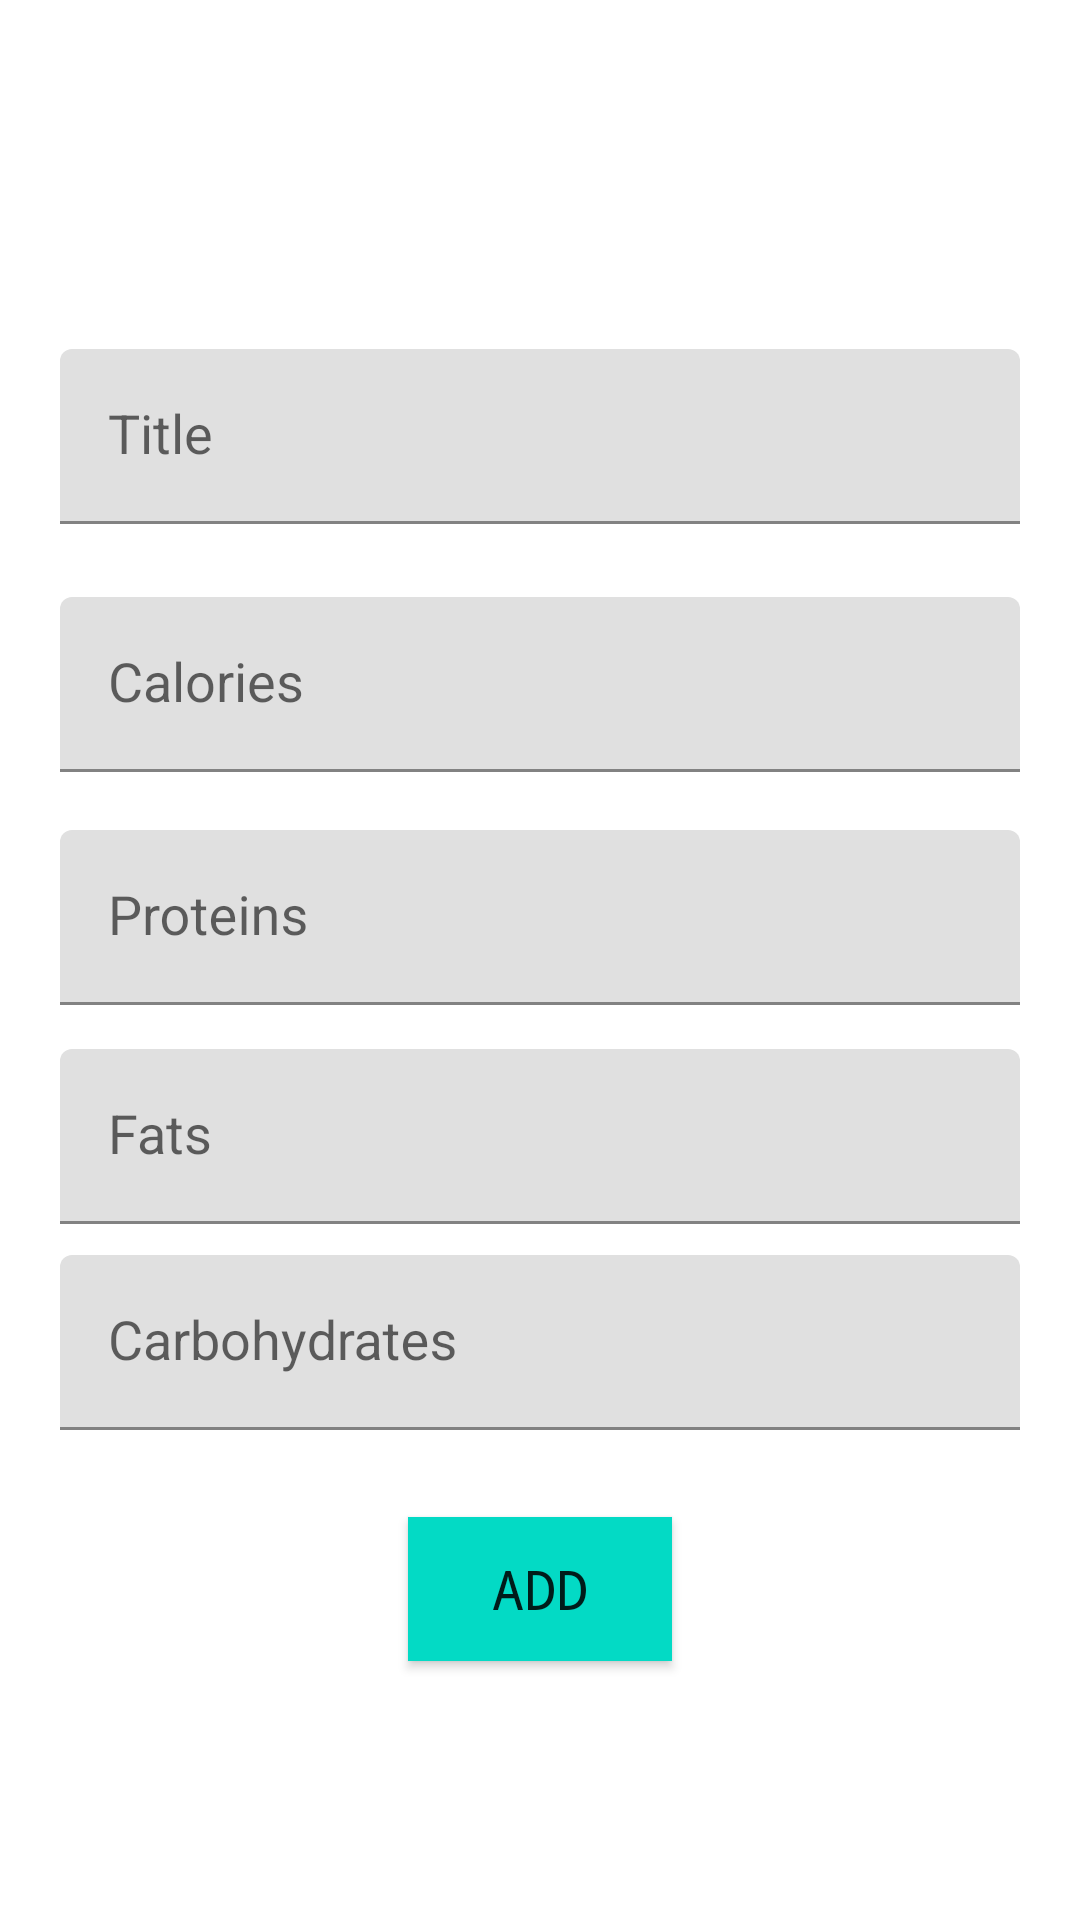

Layout XML and referenced resources for this Android screen:
<!-- AndroidManifest.xml: application theme Theme.FitTrack -->
<!-- res/layout/fragment_add.xml -->
<?xml version="1.0" encoding="utf-8"?>
<androidx.constraintlayout.widget.ConstraintLayout xmlns:android="http://schemas.android.com/apk/res/android"
    xmlns:tools="http://schemas.android.com/tools"
    android:layout_width="match_parent"
    android:layout_height="match_parent"
    xmlns:app="http://schemas.android.com/apk/res-auto"
    tools:context=".AddFragment">

    <com.google.android.material.textfield.TextInputLayout
        android:id="@+id/ti_title"
        style="@style/ThemeOverlay.Material3.AutoCompleteTextView.OutlinedBox.Dense"
        android:layout_width="0dp"
        android:layout_height="wrap_content"
        android:layout_marginLeft="20dp"
        android:layout_marginRight="20dp"
        android:hint="Title"
        app:layout_constraintBottom_toBottomOf="parent"
        app:layout_constraintEnd_toEndOf="parent"
        app:layout_constraintStart_toStartOf="parent"
        app:layout_constraintTop_toTopOf="parent"
        app:layout_constraintVertical_bias="0.2">

        <com.google.android.material.textfield.TextInputEditText
            android:id="@+id/et_title"
            style="@style/Widget.AppCompat.EditText"
            android:layout_width="match_parent"
            android:layout_height="wrap_content"
            android:inputType="text"
            android:maxLength="50" />
    </com.google.android.material.textfield.TextInputLayout>

    <com.google.android.material.textfield.TextInputLayout
        android:id="@+id/ti_calories"
        style="@style/ThemeOverlay.Material3.AutoCompleteTextView.OutlinedBox.Dense"
        android:layout_width="0dp"
        android:layout_height="wrap_content"
        android:layout_marginLeft="20dp"
        android:layout_marginRight="20dp"
        android:hint="Calories"
        app:layout_constraintBottom_toBottomOf="parent"
        app:layout_constraintEnd_toEndOf="parent"
        app:layout_constraintStart_toStartOf="parent"
        app:layout_constraintTop_toBottomOf="@+id/ti_title"
        app:layout_constraintVertical_bias="0.06">

        <com.google.android.material.textfield.TextInputEditText
            android:id="@+id/et_calories"
            style="@style/Widget.AppCompat.EditText"
            android:layout_width="match_parent"
            android:layout_height="wrap_content"
            android:inputType="number" />
    </com.google.android.material.textfield.TextInputLayout>

    <com.google.android.material.textfield.TextInputLayout
        android:id="@+id/ti_proteins"
        style="@style/ThemeOverlay.Material3.AutoCompleteTextView.OutlinedBox.Dense"
        android:layout_width="0dp"
        android:layout_height="wrap_content"
        android:layout_marginLeft="20dp"
        android:layout_marginRight="20dp"
        android:hint="Proteins"
        app:layout_constraintBottom_toBottomOf="parent"
        app:layout_constraintEnd_toEndOf="parent"
        app:layout_constraintStart_toStartOf="parent"
        app:layout_constraintTop_toBottomOf="@+id/ti_calories"
        app:layout_constraintVertical_bias="0.06">

        <com.google.android.material.textfield.TextInputEditText
            android:id="@+id/et_proteins"
            style="@style/Widget.AppCompat.EditText"
            android:layout_width="match_parent"
            android:layout_height="wrap_content"
            android:inputType="numberDecimal" />
    </com.google.android.material.textfield.TextInputLayout>

    <com.google.android.material.textfield.TextInputLayout
        android:id="@+id/ti_fats"
        style="@style/ThemeOverlay.Material3.AutoCompleteTextView.OutlinedBox.Dense"
        android:layout_width="0dp"
        android:layout_height="wrap_content"
        android:layout_marginLeft="20dp"
        android:layout_marginRight="20dp"
        android:hint="Fats"
        app:layout_constraintBottom_toBottomOf="parent"
        app:layout_constraintEnd_toEndOf="parent"
        app:layout_constraintStart_toStartOf="parent"
        app:layout_constraintTop_toBottomOf="@+id/ti_proteins"
        app:layout_constraintVertical_bias="0.06">

        <com.google.android.material.textfield.TextInputEditText
            android:id="@+id/et_fats"
            style="@style/Widget.AppCompat.EditText"
            android:layout_width="match_parent"
            android:layout_height="wrap_content"
            android:inputType="numberDecimal" />
    </com.google.android.material.textfield.TextInputLayout>

    <com.google.android.material.textfield.TextInputLayout
        android:id="@+id/ti_carbohydrates"
        style="@style/ThemeOverlay.Material3.AutoCompleteTextView.OutlinedBox.Dense"
        android:layout_width="0dp"
        android:layout_height="wrap_content"
        android:layout_marginLeft="20dp"
        android:layout_marginRight="20dp"
        android:hint="Carbohydrates"
        app:layout_constraintBottom_toBottomOf="parent"
        app:layout_constraintEnd_toEndOf="parent"
        app:layout_constraintStart_toStartOf="parent"
        app:layout_constraintTop_toBottomOf="@+id/ti_fats"
        app:layout_constraintVertical_bias="0.06">

        <com.google.android.material.textfield.TextInputEditText
            android:id="@+id/et_carbohydrates"
            style="@style/Widget.AppCompat.EditText"
            android:layout_width="match_parent"
            android:layout_height="wrap_content"
            android:inputType="numberDecimal" />
    </com.google.android.material.textfield.TextInputLayout>

    <Button
        android:id="@+id/add_product_btn"
        style="@style/Widget.AppCompat.Button"
        android:background="@color/teal_200"
        android:layout_width="wrap_content"
        android:layout_height="wrap_content"
        android:fontFamily="monospace"
        android:text="Add"
        android:textSize="18sp"
        android:typeface="normal"
        app:layout_constraintBottom_toBottomOf="parent"
        app:layout_constraintEnd_toEndOf="parent"
        app:layout_constraintStart_toStartOf="parent"
        app:layout_constraintTop_toBottomOf="@+id/ti_carbohydrates"
        app:layout_constraintVertical_bias="0.25" />



</androidx.constraintlayout.widget.ConstraintLayout>
<!-- resources referenced by this layout -->
<resources>
  <color name="teal_200">#FF03DAC5</color>
  <style name="Theme.FitTrack" parent="Theme.MaterialComponents.DayNight.DarkActionBar">
          
          <item name="colorPrimary">@color/purple_500</item>
          <item name="colorPrimaryVariant">@color/purple_700</item>
          <item name="colorOnPrimary">@color/white</item>
          
          <item name="colorSecondary">@color/teal_200</item>
          <item name="colorSecondaryVariant">@color/teal_700</item>
          <item name="colorOnSecondary">@color/black</item>
          
          <item name="android:statusBarColor" tools:targetApi="l">?attr/colorPrimaryVariant</item>
          
      </style>
  <color name="purple_500">#FF6200EE</color>
  <color name="purple_700">#FF3700B3</color>
  <color name="white">#FFFFFFFF</color>
  <color name="teal_700">#FF018786</color>
  <color name="black">#FF000000</color>
</resources>
